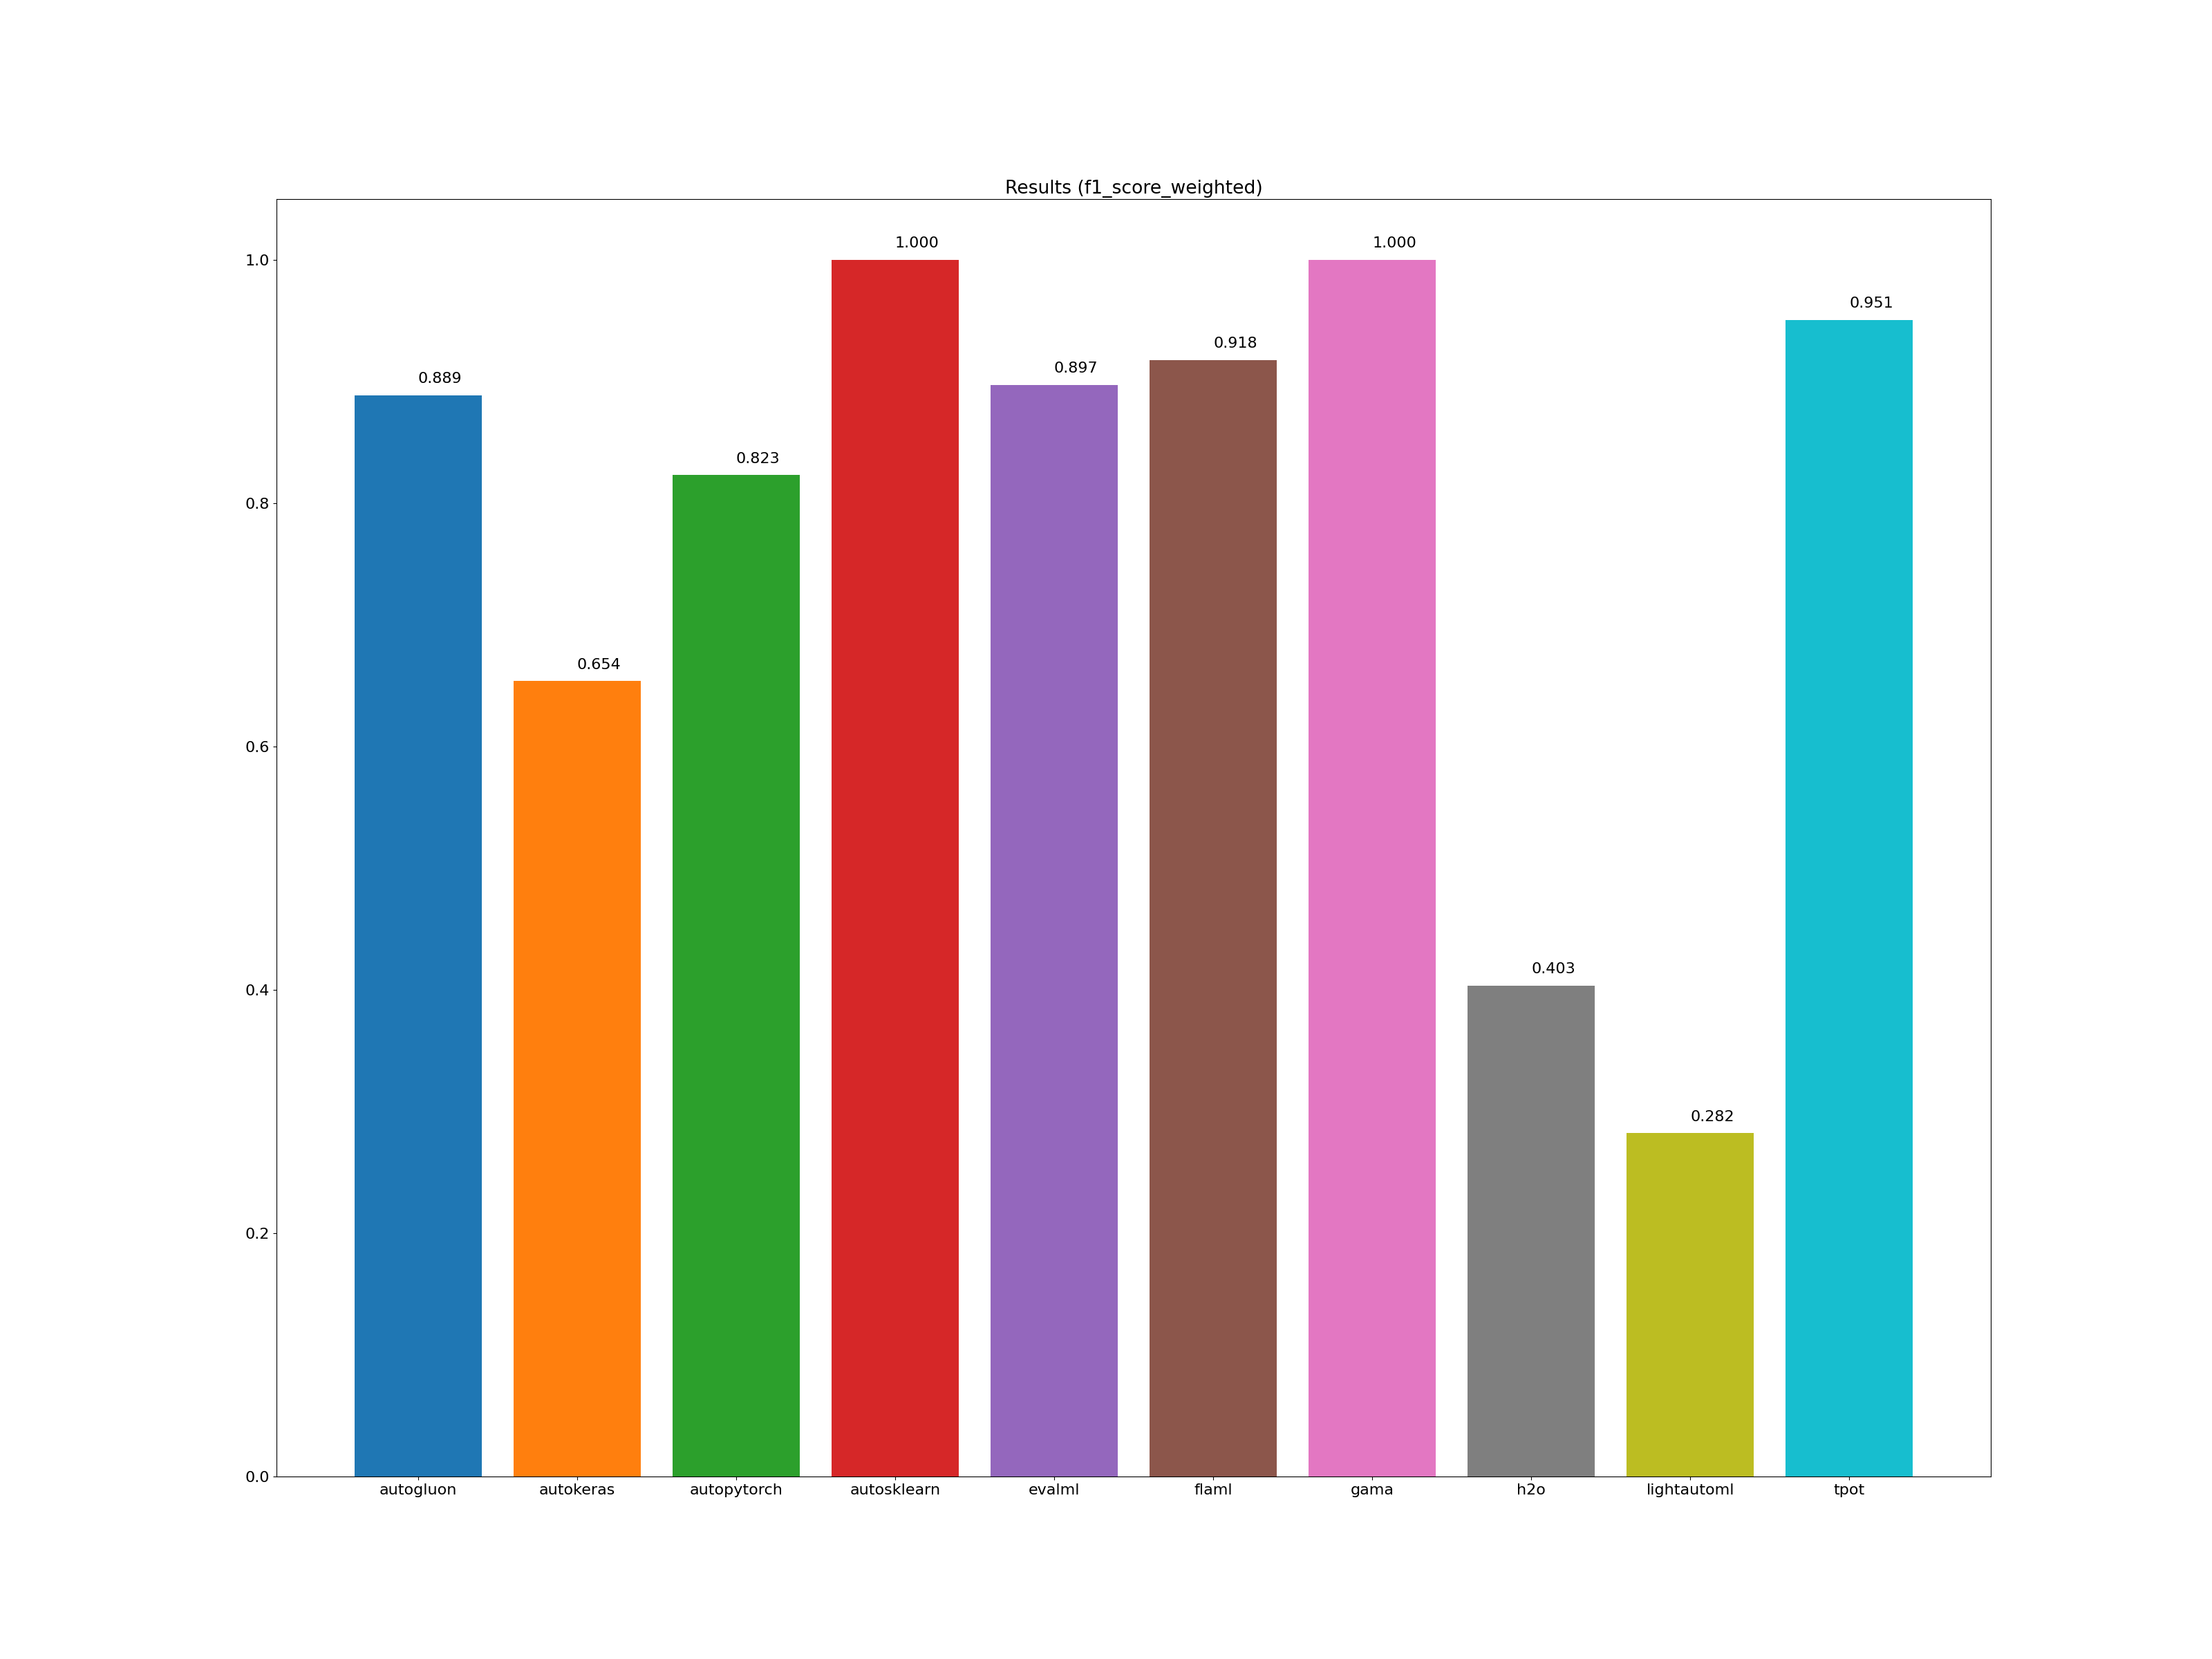

Data behind this chart, as committed beside it:
framework, accuracy_score, average_precision_score, balanced_accuracy_score, cohen_kappa_score, f1_score_macro, f1_score_micro, f1_score_weighted, matthews_corrcoef, precision_score, recall_score, roc_auc_score, training_time, test_time
autogluon, 0.889, 0.856, 0.886, 0.775, 0.887, 0.889, 0.889, 0.776, 0.884, 0.917, 0.886, 00:00:14, 00:00:00
autokeras, 0.675, 0.720, 0.701, 0.380, 0.661, 0.675, 0.654, 0.463, 0.950, 0.429, 0.701, 00:00:57, 00:00:00
autopytorch, 0.823, 0.817, 0.830, 0.649, 0.823, 0.823, 0.823, 0.658, 0.902, 0.759, 0.830, 00:10:52, 00:00:03
autosklearn, 1.000, 1.000, 1.000, 1.000, 1.000, 1.000, 1.000, 1.000, 1.000, 1.000, 1.000, 00:47:52, 00:00:02
evalml, 0.897, 0.877, 0.897, 0.793, 0.896, 0.897, 0.897, 0.793, 0.915, 0.895, 0.897, 00:10:00, 00:00:00
flaml, 0.918, 0.903, 0.919, 0.834, 0.917, 0.918, 0.918, 0.835, 0.938, 0.910, 0.919, 00:10:00, 00:00:00
gama, 1.000, 1.000, 1.000, 1.000, 1.000, 1.000, 1.000, 1.000, 1.000, 1.000, 1.000, 00:09:00, 00:00:00
h2o, 0.527, 0.540, 0.484, -0.034, 0.374, 0.527, 0.403, -0.069, 0.539, 0.932, 0.484, 00:09:54, 00:00:00
lightautoml, 0.453, 0.547, 0.500, 0.000, 0.312, 0.453, 0.282, 0.000, 0.000, 0.000, 0.500, 00:01:00, 00:00:00
tpot, 0.951, 0.944, 0.952, 0.901, 0.950, 0.951, 0.951, 0.901, 0.969, 0.940, 0.952, 00:11:26, 00:00:00
